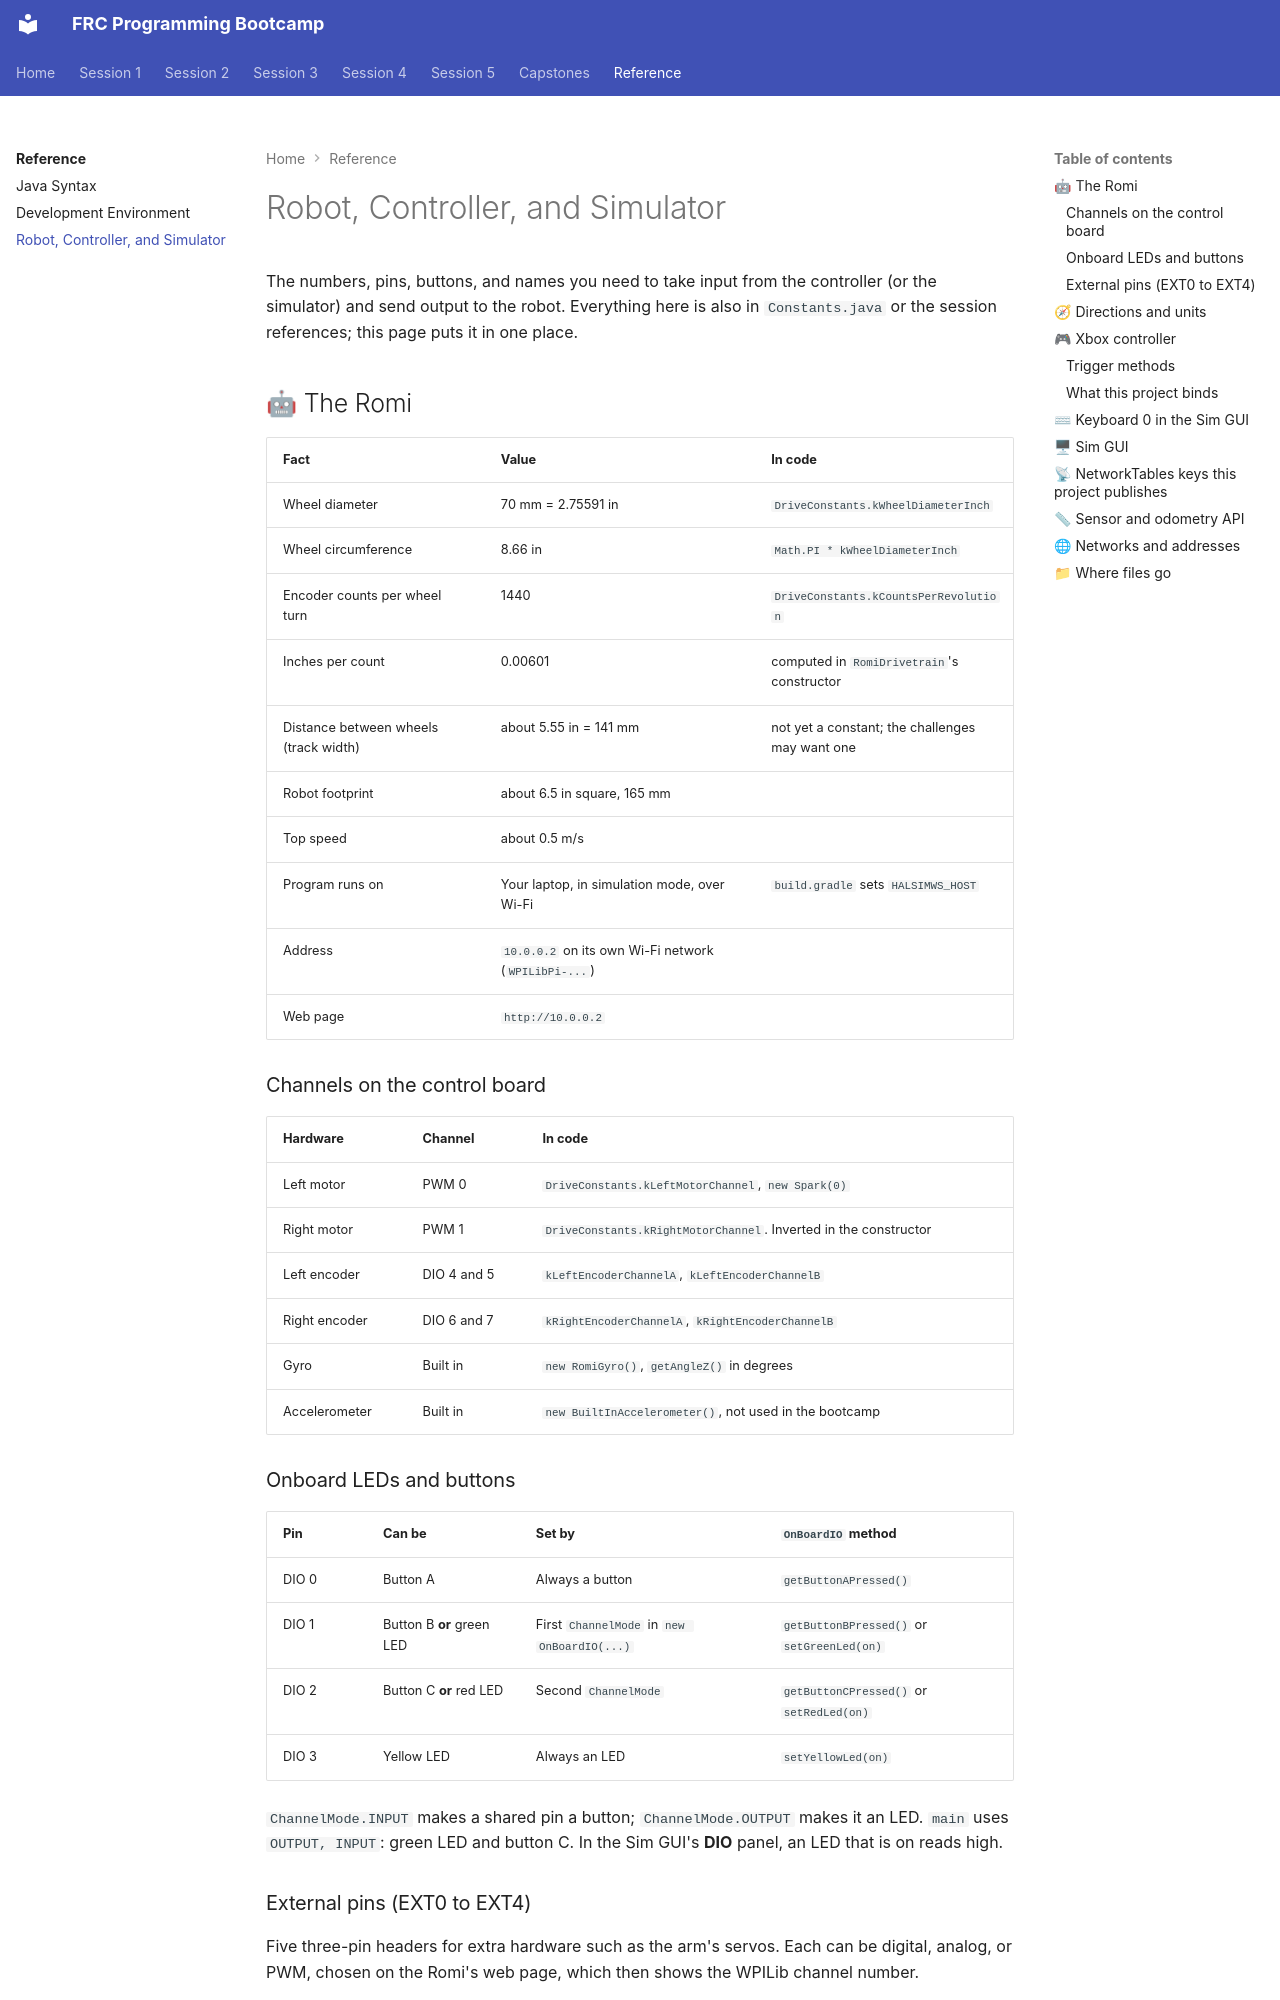

repository: cmlccie/bootstrap · page: reference/robot/index.html · generator: mkdocs

# Robot, Controller, and Simulator

The numbers, pins, buttons, and names you need to take input from the controller (or the simulator) and send output to the robot. Everything here is also in `Constants.java` or the session references; this page puts it in one place.

## 🤖 The Romi

| Fact | Value | In code |
| ---- | ----- | ------- |
| Wheel diameter | 70 mm = 2.75591 in | `DriveConstants.kWheelDiameterInch` |
| Wheel circumference | 8.66 in | `Math.PI * kWheelDiameterInch` |
| Encoder counts per wheel turn | 1440 | `DriveConstants.kCountsPerRevolution` |
| Inches per count | 0.00601 | computed in `RomiDrivetrain`'s constructor |
| Distance between wheels (track width) | about 5.55 in = 141 mm | not yet a constant; the challenges may want one |
| Robot footprint | about 6.5 in square, 165 mm | |
| Top speed | about 0.5 m/s | |
| Program runs on | Your laptop, in simulation mode, over Wi-Fi | `build.gradle` sets `HALSIMWS_HOST` |
| Address | `10.0.0.2` on its own Wi-Fi network (`WPILibPi-...`) | |
| Web page | `http://10.0.0.2` | |

### Channels on the control board

| Hardware | Channel | In code |
| -------- | ------- | ------- |
| Left motor | PWM 0 | `DriveConstants.kLeftMotorChannel`, `new Spark(0)` |
| Right motor | PWM 1 | `DriveConstants.kRightMotorChannel`. Inverted in the constructor |
| Left encoder | DIO 4 and 5 | `kLeftEncoderChannelA`, `kLeftEncoderChannelB` |
| Right encoder | DIO 6 and 7 | `kRightEncoderChannelA`, `kRightEncoderChannelB` |
| Gyro | Built in | `new RomiGyro()`, `getAngleZ()` in degrees |
| Accelerometer | Built in | `new BuiltInAccelerometer()`, not used in the bootcamp |

### Onboard LEDs and buttons

| Pin | Can be | Set by | `OnBoardIO` method |
| --- | ------ | ------ | ------------------ |
| DIO 0 | Button A | Always a button | `getButtonAPressed()` |
| DIO 1 | Button B **or** green LED | First `ChannelMode` in `new OnBoardIO(...)` | `getButtonBPressed()` or `setGreenLed(on)` |
| DIO 2 | Button C **or** red LED | Second `ChannelMode` | `getButtonCPressed()` or `setRedLed(on)` |
| DIO 3 | Yellow LED | Always an LED | `setYellowLed(on)` |

`ChannelMode.INPUT` makes a shared pin a button; `ChannelMode.OUTPUT` makes it an LED. `main` uses `OUTPUT, INPUT`: green LED and button C. In the Sim GUI's **DIO** panel, an LED that is on reads high.
